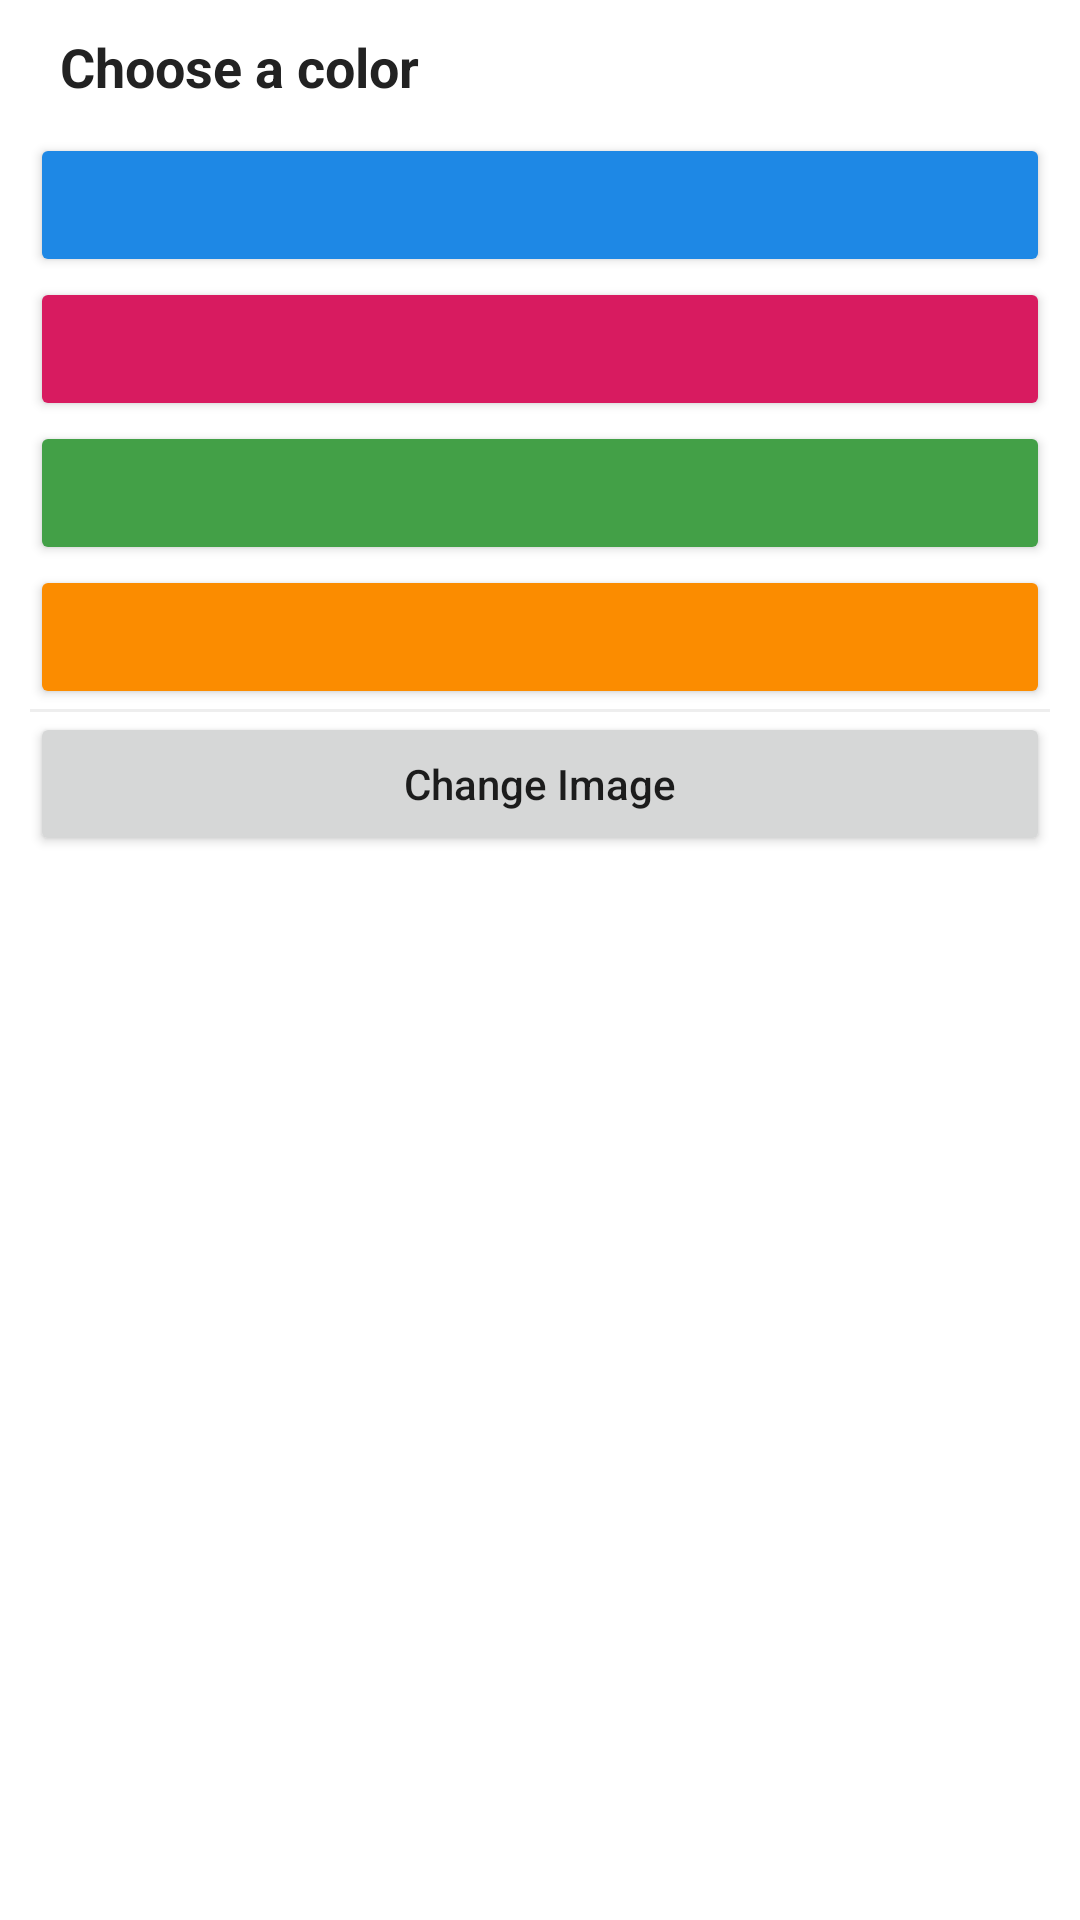

Reconstruct the res/layout file that produces this screen, plus the resources it refers to.
<!-- AndroidManifest.xml: application theme Theme.Biorhythm -->
<!-- res/layout/choose_profile_dialog.xml -->
<?xml version="1.0" encoding="utf-8"?>
<LinearLayout xmlns:android="http://schemas.android.com/apk/res/android"
    android:id="@+id/dialog"
    android:layout_width="300dp"
    android:layout_height="wrap_content"
    android:orientation="vertical"
    android:paddingStart="10dp"
    android:paddingEnd="10dp">

    <TextView
        android:id="@+id/textView13"
        android:layout_width="match_parent"
        android:layout_height="wrap_content"
        android:padding="10dp"
        android:text="Choose a color"
        android:textColor="#222222"
        android:textSize="18sp"
        android:textStyle="bold" />

    <Button
        android:id="@+id/blue"
        android:layout_width="match_parent"
        android:layout_height="wrap_content"
        android:backgroundTint="#1E88E5" />

    <Button
        android:id="@+id/red"
        android:layout_width="match_parent"
        android:layout_height="wrap_content"
        android:backgroundTint="#D81B60" />

    <Button
        android:id="@+id/green"
        android:layout_width="match_parent"
        android:layout_height="wrap_content"
        android:backgroundTint="#43A047" />

    <Button
        android:id="@+id/orange"
        android:layout_width="match_parent"
        android:layout_height="wrap_content"
        android:backgroundTint="#FB8C00" />

    <View
        android:id="@+id/view14"
        android:layout_width="match_parent"
        android:layout_height="1dp"
        android:background="#eeeeee" />

    <Button
        android:id="@+id/change"
        android:layout_width="match_parent"
        android:layout_height="wrap_content"
        android:layout_marginBottom="20dp"
        android:text="Change Image"
        android:textAllCaps="false" />
</LinearLayout>
<!-- resources referenced by this layout -->
<resources>
  <style name="Theme.Biorhythm" parent="Theme.MaterialComponents.DayNight.DarkActionBar">
          
          <item name="colorPrimary">@color/purple_700</item>
          <item name="colorPrimaryVariant">@color/purple_700</item>
          <item name="colorOnPrimary">@color/white</item>
          
          <item name="colorSecondary">@color/teal_200</item>
          <item name="colorSecondaryVariant">@color/teal_700</item>
          <item name="colorOnSecondary">@color/black</item>
          
          <item name="android:statusBarColor">?attr/colorPrimaryVariant</item>
          <item name="windowActionBar">false</item>
          <item name="windowNoTitle">true</item>
          
      </style>
  <!-- not gathered from this repository: default colours our renderer supplied (Android Studio template values) -->
  <color name="purple_700">#FF3700B3</color>
  <color name="teal_200">#FF03DAC5</color>
  <color name="teal_700">#FF018786</color>
  <color name="black">#FF000000</color>
  <color name="white">#FFFFFFFF</color>
</resources>
